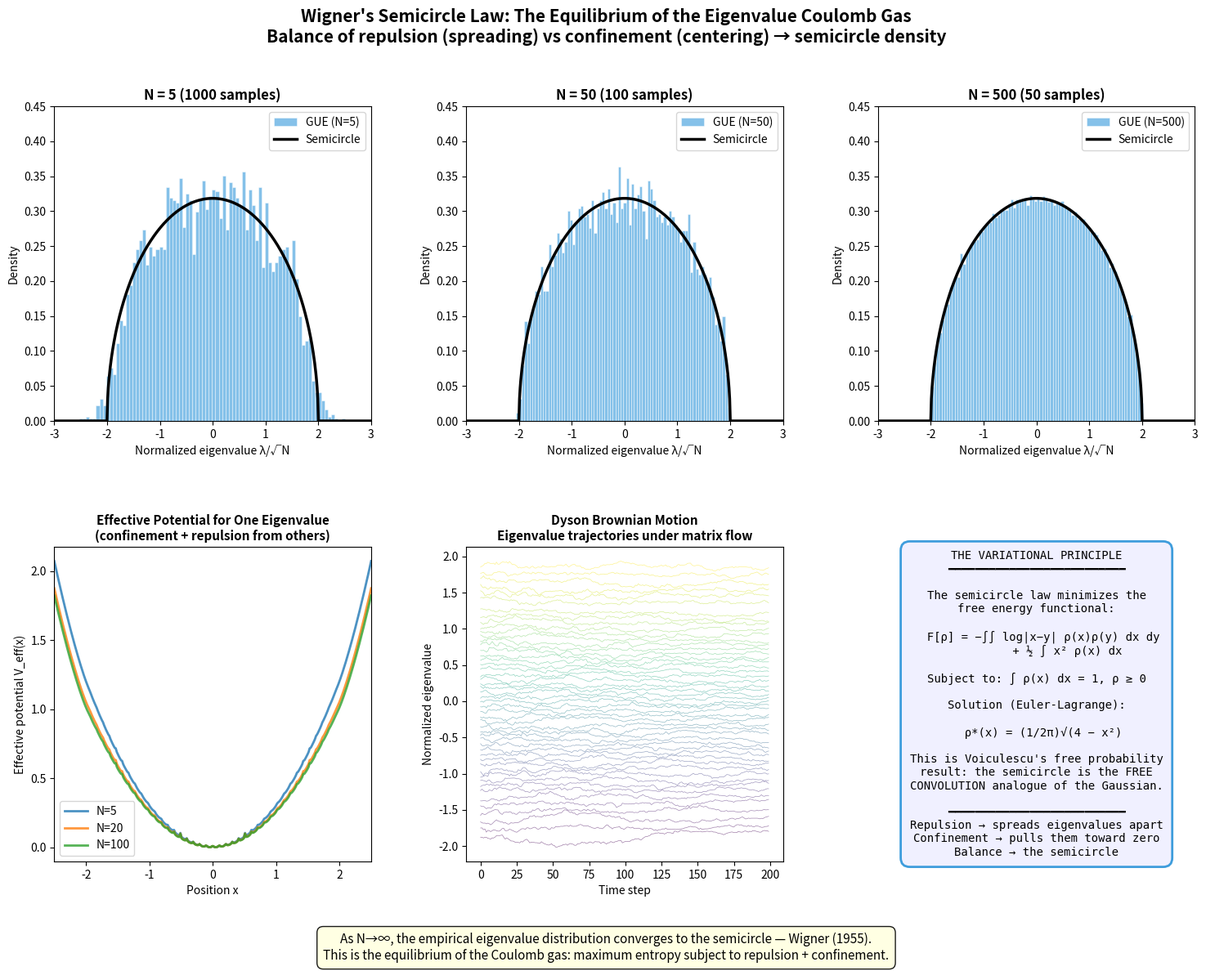

Source code (Python):
#!/usr/bin/env python3
"""
Demo 5: The Wigner Semicircle Law — Equilibrium of the Coulomb Gas
===================================================================
Shows how the balance between eigenvalue repulsion and confining potential
produces Wigner's famous semicircle distribution.

Run: python demo5_wigner_semicircle.py
Outputs: wigner_semicircle.png
"""

import numpy as np
import matplotlib.pyplot as plt
from matplotlib.gridspec import GridSpec

np.random.seed(42)

# ─── Semicircle density ───
def semicircle(x, R=2.0):
    """Wigner semicircle: ρ(x) = (2/πR²)√(R²−x²) for |x| ≤ R."""
    return np.where(np.abs(x) <= R, 2 * np.sqrt(R**2 - x**2) / (np.pi * R**2), 0)

# ─── Sample matrices ───
def sample_GUE(n):
    A = (np.random.randn(n, n) + 1j * np.random.randn(n, n)) / np.sqrt(2)
    H = (A + A.conj().T) / np.sqrt(2)
    return np.linalg.eigvalsh(H)

fig = plt.figure(figsize=(18, 12))
fig.suptitle("Wigner's Semicircle Law: The Equilibrium of the Eigenvalue Coulomb Gas\n"
             "Balance of repulsion (spreading) vs confinement (centering) → semicircle density",
             fontsize=15, fontweight='bold', y=0.98)

gs = GridSpec(2, 3, hspace=0.4, wspace=0.3)

# ═══ Panel 1-3: Convergence to semicircle ═══
x_plot = np.linspace(-3, 3, 500)

for idx, N in enumerate([5, 50, 500]):
    ax = fig.add_subplot(gs[0, idx])
    n_samples = max(5000 // N, 50)
    all_eigs = []
    for _ in range(n_samples):
        eigs = sample_GUE(N) / np.sqrt(N)  # Normalize to get standard semicircle
        all_eigs.extend(eigs)
    all_eigs = np.array(all_eigs)
    
    ax.hist(all_eigs, bins=80, density=True, alpha=0.6, color='#3498db',
            edgecolor='white', linewidth=0.5, label=f'GUE (N={N})')
    ax.plot(x_plot, semicircle(x_plot), 'k-', linewidth=2.5, label='Semicircle')
    ax.set_xlabel('Normalized eigenvalue λ/√N', fontsize=10)
    ax.set_ylabel('Density', fontsize=10)
    ax.set_title(f'N = {N} ({n_samples} samples)', fontsize=12, fontweight='bold')
    ax.legend(fontsize=10)
    ax.set_xlim(-3, 3)
    ax.set_ylim(0, 0.45)

# ═══ Panel 4: Energy minimization perspective ═══
ax4 = fig.add_subplot(gs[1, 0])
# The semicircle minimizes: E[ρ] = -∫∫ log|x-y| ρ(x)ρ(y)dxdy + ½∫x² ρ(x)dx
# Plot the effective potential that a single eigenvalue sees
x = np.linspace(-2.5, 2.5, 300)
for N in [5, 20, 100]:
    # Effective potential ≈ x²/2 - (N-1)∫ log|x-y| ρ(y) dy
    # For semicircle ρ: ∫ log|x-y| ρ(y) dy = x²/4 - ½ + log(2)/2 for |x| ≤ 2
    # Simplified: effective potential in the bulk
    V_confine = x**2 / 2
    # Log-potential from semicircle (approximate for visualization)
    V_repel = np.zeros_like(x)
    y_grid = np.linspace(-1.99, 1.99, 200)
    rho_y = semicircle(y_grid)
    for i, xi in enumerate(x):
        integrand = -np.log(np.maximum(np.abs(xi - y_grid), 1e-10)) * rho_y
        V_repel[i] = np.trapezoid(integrand, y_grid) * (N-1)/N
    V_total = V_confine + V_repel
    V_total -= V_total.min()
    ax4.plot(x, V_total, linewidth=2, label=f'N={N}', alpha=0.8)

ax4.set_xlabel('Position x', fontsize=10)
ax4.set_ylabel('Effective potential V_eff(x)', fontsize=10)
ax4.set_title('Effective Potential for One Eigenvalue\n'
              '(confinement + repulsion from others)',
              fontsize=11, fontweight='bold')
ax4.legend(fontsize=10)
ax4.set_xlim(-2.5, 2.5)

# ═══ Panel 5: Single eigenvalue trajectory ═══
ax5 = fig.add_subplot(gs[1, 1])
N_traj = 50
n_frames = 200
# Generate a "time-evolving" matrix and track eigenvalues
H = np.zeros((N_traj, N_traj), dtype=complex)
A = (np.random.randn(N_traj, N_traj) + 1j * np.random.randn(N_traj, N_traj)) / np.sqrt(2)
H = (A + A.conj().T) / np.sqrt(2)

trajectories = np.zeros((n_frames, N_traj))
for t in range(n_frames):
    dA = (np.random.randn(N_traj, N_traj) + 1j * np.random.randn(N_traj, N_traj)) * 0.1 / np.sqrt(2)
    dH = (dA + dA.conj().T) / np.sqrt(2)
    H = H + dH
    eigs = np.sort(np.linalg.eigvalsh(H)) / np.sqrt(N_traj * (t+1) * 0.01 + N_traj)
    if len(eigs) == N_traj:
        trajectories[t] = eigs

colors = plt.cm.viridis(np.linspace(0, 1, N_traj))
for k in range(N_traj):
    ax5.plot(range(n_frames), trajectories[:, k], linewidth=0.5, alpha=0.5, color=colors[k])
ax5.set_xlabel('Time step', fontsize=10)
ax5.set_ylabel('Normalized eigenvalue', fontsize=10)
ax5.set_title('Dyson Brownian Motion\nEigenvalue trajectories under matrix flow',
              fontsize=11, fontweight='bold')

# ═══ Panel 6: The free energy functional ═══
ax6 = fig.add_subplot(gs[1, 2])
ax6.axis('off')

text = (
    "THE VARIATIONAL PRINCIPLE\n"
    "━━━━━━━━━━━━━━━━━━━━━━━━━━\n\n"
    "The semicircle law minimizes the\n"
    "free energy functional:\n\n"
    "  F[ρ] = −∫∫ log|x−y| ρ(x)ρ(y) dx dy\n"
    "         + ½ ∫ x² ρ(x) dx\n\n"
    "Subject to: ∫ ρ(x) dx = 1, ρ ≥ 0\n\n"
    "Solution (Euler-Lagrange):\n\n"
    "  ρ*(x) = (1/2π)√(4 − x²)\n\n"
    "This is Voiculescu's free probability\n"
    "result: the semicircle is the FREE\n"
    "CONVOLUTION analogue of the Gaussian.\n\n"
    "━━━━━━━━━━━━━━━━━━━━━━━━━━\n"
    "Repulsion → spreads eigenvalues apart\n"
    "Confinement → pulls them toward zero\n"
    "Balance → the semicircle"
)
ax6.text(0.5, 0.5, text, transform=ax6.transAxes,
         fontsize=10, ha='center', va='center',
         fontfamily='monospace',
         bbox=dict(boxstyle='round,pad=0.8', facecolor='#f0f0ff',
                   edgecolor='#3498db', linewidth=2, alpha=0.95))

fig.text(0.5, 0.01,
         "As N→∞, the empirical eigenvalue distribution converges to the semicircle — "
         "Wigner (1955).\nThis is the equilibrium of the Coulomb gas: "
         "maximum entropy subject to repulsion + confinement.",
         ha='center', fontsize=11, style='italic',
         bbox=dict(boxstyle='round,pad=0.5', facecolor='lightyellow', alpha=0.9))

plt.savefig('wigner_semicircle.png', dpi=150, bbox_inches='tight')
print("Saved: wigner_semicircle.png")
plt.close()
